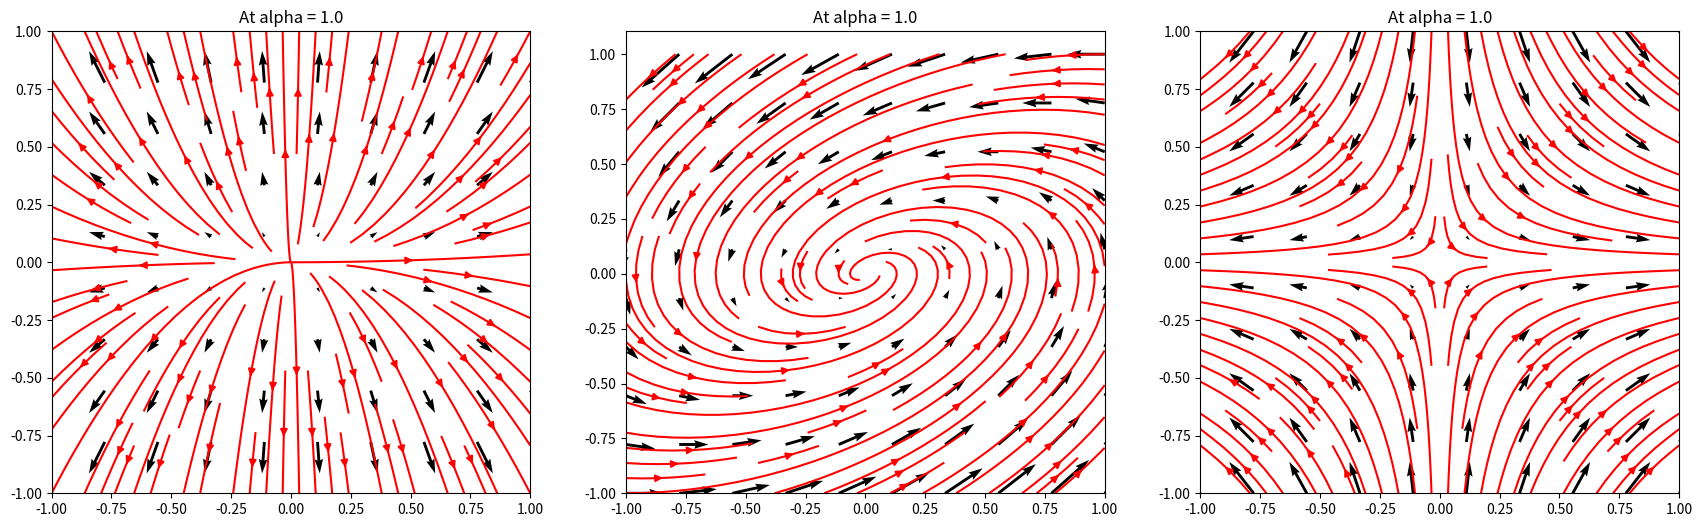
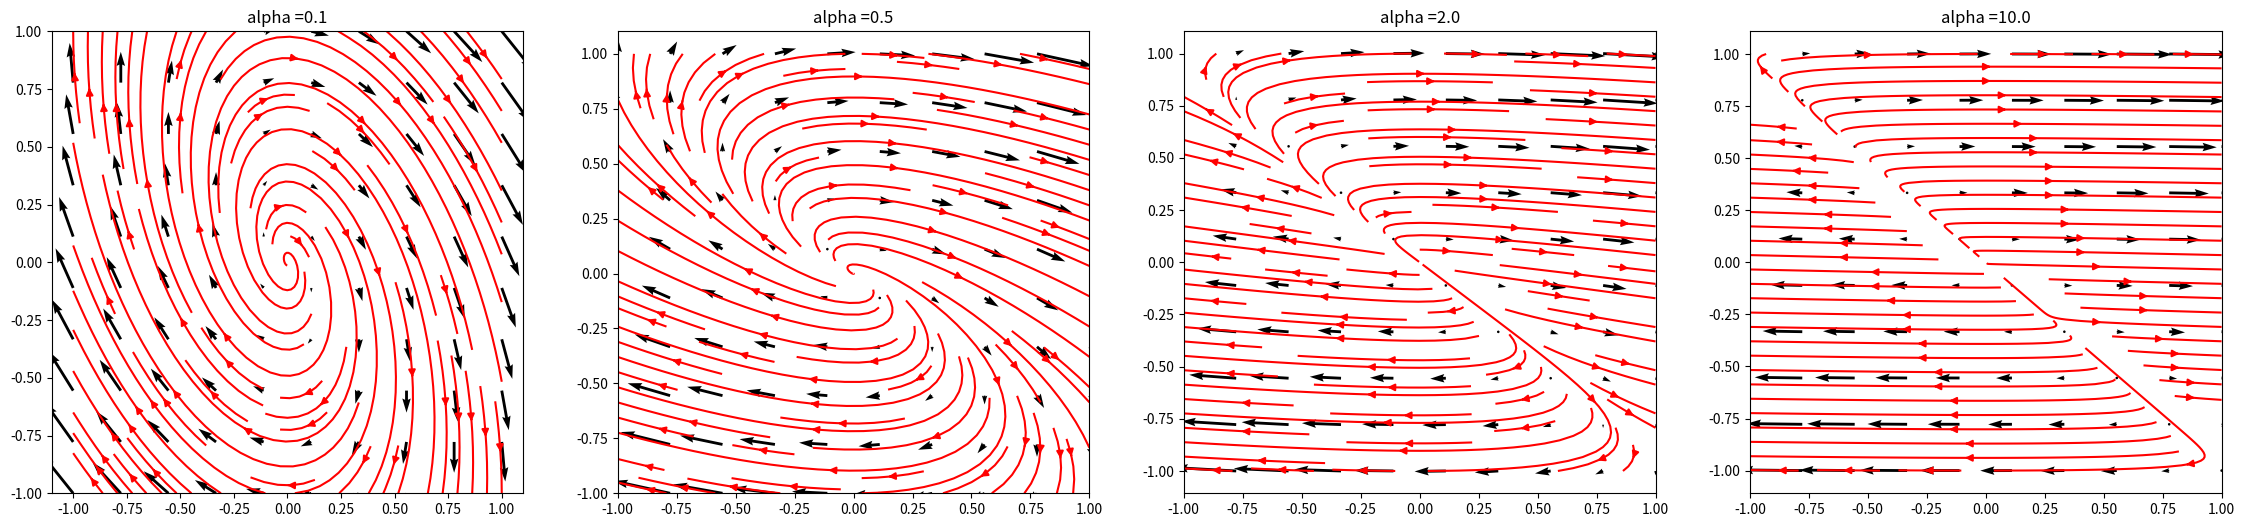

Reproduce these figures in Python, in order.
# Task 1:
import numpy as np
import matplotlib.pyplot as plt


def hyperbolic_equilibrium(
        x_intervals=10,
        y_intervals=10,
        x_min=-1,
        x_max=1,
        y_min=-1,
        y_max=1,
        alpha=1):
    """
    This method plots the figures of hyperbolic equilibrium for 3 vector fields (node, saddle and focus)
    as shown in the Fig. 2.5 from https://www.springer.com/de/book/9780387219066 book.
    :param alpha:
    :param x_intervals:
    :param y_intervals:
    :param x_min:
    :param x_max:
    :param y_min:
    :param y_max:
    :return:
    """
    matrices = [get_node_alpha_matrix(alpha), get_focus_alpha_matrix(alpha), get_saddle_alpha_matrix(alpha)]
    fig1, f1_axes = plt.subplots(ncols=len(matrices), nrows=1, figsize=(7 * len(matrices), 6))
    x, y = np.meshgrid(np.linspace(x_min, x_max, x_intervals), np.linspace(y_min, y_max, y_intervals))
    u, v = np.zeros((x_intervals, y_intervals)), np.zeros((x_intervals, y_intervals))

    for idx, matrix in enumerate(matrices):
        for i in range(x_intervals):
            for j in range(y_intervals):
                xy = np.array([x[i, j], y[i, j]])
                uv = matrix @ xy
                u[i, j] = uv[0]
                v[i, j] = uv[1]
        f1_axes[idx].quiver(x, y, u, v)
        f1_axes[idx].streamplot(x, y, u, v, color='red')
        f1_axes[idx].title.set_text('At alpha = 1.0')
    plt.show()


def get_node_alpha_matrix(alpha=1):
    """
    This returns an alpha parameterized matrix for node vector field (dynamical system)
    that is used to compute the equilibrium
    :param alpha:
    :return:
    """
    return np.array([[alpha, 0], [0, 2 * alpha]])


def get_focus_alpha_matrix(alpha=1):
    """
    This returns an alpha parameterized matrix for focus vector field (dynamical system)
    that is used to compute the equilibrium
    :param alpha:
    :return:
    """
    return np.array([[0 * alpha, -2 * alpha], [alpha, -1 * alpha]])


def get_saddle_alpha_matrix(alpha=1):
    """
    This returns an alpha parameterized matrix for saddle vector field (dynamical system)
    that is used to compute the equilibrium
    :param alpha:
    :return:
    """
    return np.array([[alpha, 0 * alpha], [0 * alpha, -alpha]])


def phase_portrait(
        x_intervals=10,
        y_intervals=10,
        x_min=-1,
        x_max=1,
        y_min=-1,
        y_max=1,
        alphas=None):
    """
    This is a method to plot phase portraits similar to figures given in the Task 1 of exercise 3.
    :param x_intervals:
    :param y_intervals:
    :param x_min:
    :param x_max:
    :param y_min:
    :param y_max:
    :param alphas:
    :return:
    """
    if alphas is None:
        alphas = [0.1, 0.5, 2.0, 10.0]
    fig2, f2_axes = plt.subplots(ncols=4, nrows=1, figsize=(28, 6))
    x, y = np.meshgrid(np.linspace(x_min, x_max, x_intervals), np.linspace(y_min, y_max, y_intervals))
    v = -0.25 * x

    for idx, alpha in enumerate(alphas):
        u = alpha * x + alpha * y
        f2_axes[idx].quiver(x, y, u, v)
        f2_axes[idx].streamplot(x, y, u, v, color='red')
        f2_axes[idx].title.set_text('alpha =' + str(alpha))

    plt.show()


if __name__ == '__main__':
    hyperbolic_equilibrium(x_intervals=10,
                           y_intervals=10,
                           x_min=-1,
                           x_max=1,
                           y_min=-1,
                           y_max=1)
    phase_portrait(x_intervals=10,
                   y_intervals=10,
                   x_min=-1,
                   x_max=1,
                   y_min=-1,
                   y_max=1)
